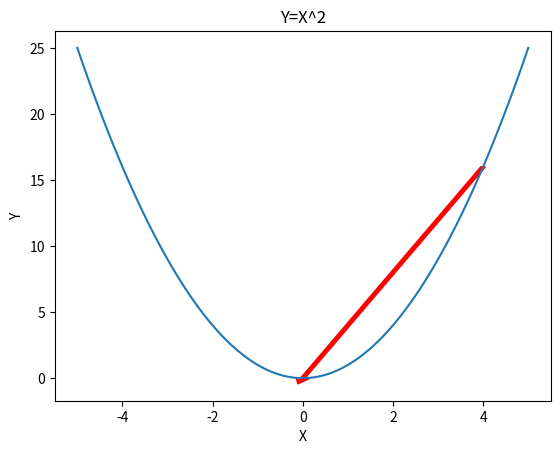

Write the Python code that produced this figure. (Note: this script raises an exception after producing the figure.)
import numpy as np
import matplotlib.pyplot as plt
import matplotlib.animation as animation
from matplotlib.animation import PillowWriter

### One Dimensional Example ###
def one_dimensional():

    def func_1(x):
        return x ** 2

    def gradient_1(x):
        return 2 * x

    def hessian_1():
        return 2

    fig1 = plt.figure()
    x_func = np.linspace(-5,5,100)
    y_func = func_1(x_func)
    plt.plot(x_func, y_func)
    plt.title('Y=X^2')
    plt.xlabel('X')
    plt.ylabel('Y')
    ims = []
    frames = []

    x = 4
    for i in range(1):
        x_ = x - gradient_1(x)/hessian_1()
        frame = plt.arrow(x, func_1(x), x_-x, func_1(x_)-func_1(x), width=0.1, color='r')
        frames.append(frame)
        x = x_
        ims.append(frames.copy())

    ani = animation.ArtistAnimation(fig1, ims, interval=1)
    writer = PillowWriter(fps=20)
    ani.save("./gif/ND_1.gif", writer=writer)

### Two Dimensional Example ###
def two_dimensional():

    def func_2(x1,x2):
        return x1**2 + 2*x2**2
    def gradient_2(x1,x2):
        return 2*x1, 4*x2
    def hessian_2(x1,x2):
        return 2, 4

    x1_func = np.arange(-10, 10, 0.01)
    x2_func = np.arange(-10, 10, 0.01)
    x1_func, x2_func = np.meshgrid(x1_func, x2_func)

    fig2 = plt.figure()
    y2 = func_2(x1_func,x2_func)
    contour = plt.contour(x1_func, x2_func, y2,[1,10,20,40,60,80,100,120,150,200])
    plt.clabel(contour,colors='r')
    plt.xlabel('X1')
    plt.ylabel('X2')
    plt.title('Y = X1^2 - 2*X2^2')
    ims = []
    frames = []

    x1 = 10
    x2 = 10
    for i in range(1):
        x1_ = x1 - gradient_2(x1, x2)[0] / hessian_2(x1,x2)[0]
        x2_ = x2 - gradient_2(x1, x2)[1] / hessian_2(x1,x2)[1]
        frame = plt.arrow(x1, x2, x1_-x1, x2_-x2, width=0.1, color='r')
        frames.append(frame)
        x1 = x1_
        x2 = x2_
        ims.append(frames.copy())

    ani = animation.ArtistAnimation(fig2, ims, interval=1)
    writer = PillowWriter(fps=3)
    ani.save("./gif/ND_2.gif", writer=writer)

if __name__ == '__main__':
    one_dimensional()
    two_dimensional()